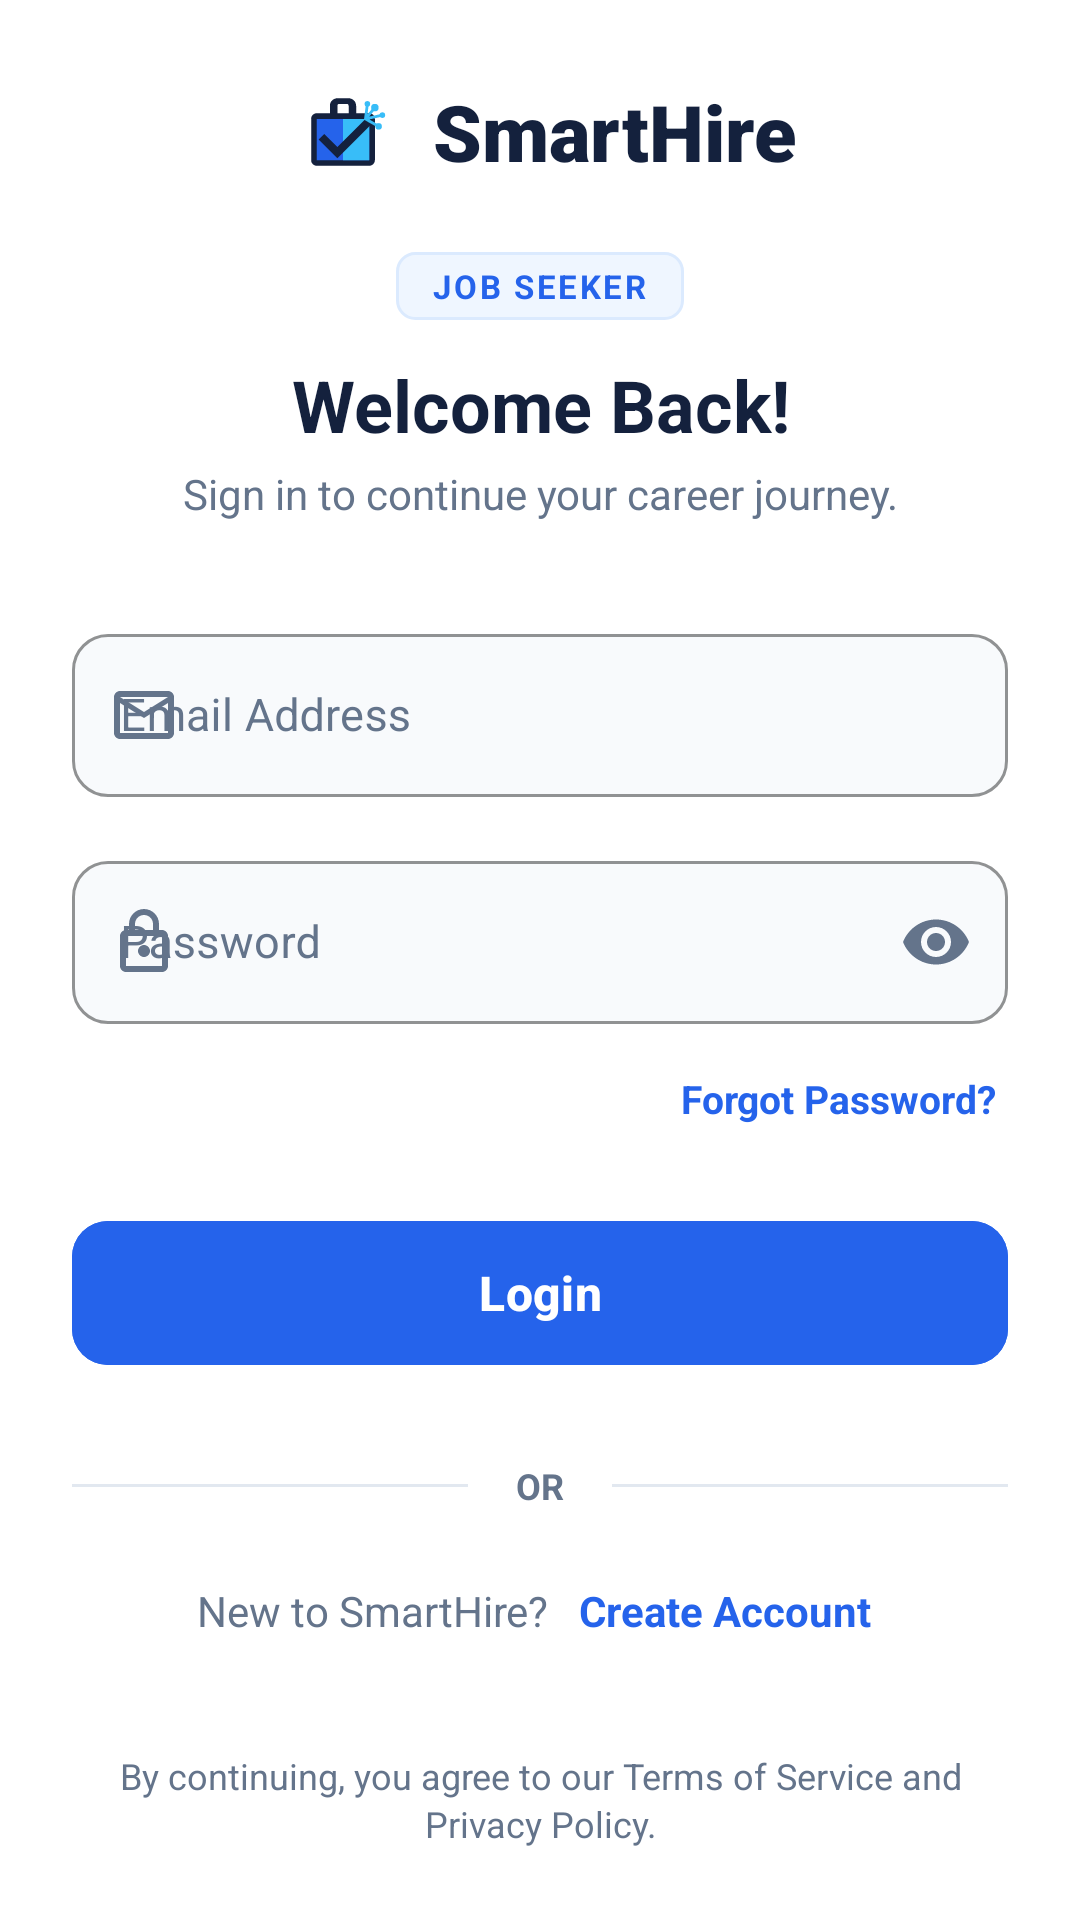

Android layout source for this screen:
<!-- AndroidManifest.xml: application theme Theme.SmartHire -->
<!-- res/layout/activity_job_seeker_login.xml -->
<?xml version="1.0" encoding="utf-8"?>
<ScrollView xmlns:android="http://schemas.android.com/apk/res/android"
    xmlns:app="http://schemas.android.com/apk/res-auto"
    xmlns:tools="http://schemas.android.com/tools"
    android:layout_width="match_parent"
    android:layout_height="match_parent"
    android:background="#FFFFFF"
    android:fillViewport="true"
>

    <androidx.constraintlayout.widget.ConstraintLayout
        android:layout_width="match_parent"
        android:layout_height="wrap_content"
        android:padding="24dp">

        
        <LinearLayout
            android:id="@+id/layoutBranding"
            android:layout_width="wrap_content"
            android:layout_height="wrap_content"
            android:gravity="center_vertical"
            android:orientation="horizontal"
            app:layout_constraintEnd_toEndOf="parent"
            app:layout_constraintStart_toStartOf="parent"
            app:layout_constraintTop_toTopOf="parent">

            <ImageView
                android:id="@+id/ivLogo"
                android:layout_width="40dp"
                android:layout_height="40dp"
                android:contentDescription="SmartHire Logo"
                android:src="@drawable/ic_smarthire_logo" />

            <TextView
                android:id="@+id/tvBrandName"
                android:layout_width="wrap_content"
                android:layout_height="wrap_content"
                android:layout_marginStart="10dp"
                android:fontFamily="sans-serif-black"
                android:text="SmartHire"
                android:textColor="#14213D"
                android:textSize="26sp"
                android:textStyle="bold" />
        </LinearLayout>

        
        <TextView
            android:id="@+id/tvRoleBadge"
            android:layout_width="wrap_content"
            android:layout_height="wrap_content"
            android:layout_marginTop="20dp"
            android:background="@drawable/bg_role_badge"
            android:letterSpacing="0.08"
            android:paddingHorizontal="12dp"
            android:paddingVertical="4dp"
            android:text="JOB SEEKER"
            android:textColor="#2563EB"
            android:textSize="11sp"
            android:textStyle="bold"
            app:layout_constraintEnd_toEndOf="parent"
            app:layout_constraintStart_toStartOf="parent"
            app:layout_constraintTop_toBottomOf="@id/layoutBranding" />

        <TextView
            android:id="@+id/tvTitle"
            android:layout_width="0dp"
            android:layout_height="wrap_content"
            android:layout_marginTop="12dp"
            android:gravity="center"
            android:text="Welcome Back!"
            android:textColor="#14213D"
            android:textSize="24sp"
            android:textStyle="bold"
            app:layout_constraintEnd_toEndOf="parent"
            app:layout_constraintStart_toStartOf="parent"
            app:layout_constraintTop_toBottomOf="@id/tvRoleBadge" />

        <TextView
            android:id="@+id/tvSubtitle"
            android:layout_width="0dp"
            android:layout_height="wrap_content"
            android:layout_marginTop="4dp"
            android:gravity="center"
            android:text="Sign in to continue your career journey."
            android:textColor="#64748B"
            android:textSize="14sp"
            app:layout_constraintEnd_toEndOf="parent"
            app:layout_constraintStart_toStartOf="parent"
            app:layout_constraintTop_toBottomOf="@id/tvTitle" />

        
        
        <com.google.android.material.textfield.TextInputLayout
            android:id="@+id/tilEmail"
            style="@style/Widget.MaterialComponents.TextInputLayout.OutlinedBox"
            android:layout_width="0dp"
            android:layout_height="wrap_content"
            android:layout_marginTop="32dp"
            android:hint="Email Address"
            android:textColorHint="#64748B"
            app:boxBackgroundColor="#F8FAFC"
            app:boxCornerRadiusBottomEnd="12dp"
            app:boxCornerRadiusBottomStart="12dp"
            app:boxCornerRadiusTopEnd="12dp"
            app:boxCornerRadiusTopStart="12dp"
            app:boxStrokeColor="#2563EB"
            app:boxStrokeWidth="1dp"
            app:boxStrokeWidthFocused="2dp"
            app:layout_constraintEnd_toEndOf="parent"
            app:layout_constraintStart_toStartOf="parent"
            app:layout_constraintTop_toBottomOf="@id/tvSubtitle"
            app:startIconDrawable="@drawable/ic_email"
            app:startIconTint="#64748B">

            <com.google.android.material.textfield.TextInputEditText
                android:id="@+id/etEmail"
                android:layout_width="match_parent"
                android:layout_height="wrap_content"
                android:inputType="textEmailAddress"
                android:maxLines="1"
                android:textColor="#14213D"
                android:textSize="15sp" />
        </com.google.android.material.textfield.TextInputLayout>

        
        <com.google.android.material.textfield.TextInputLayout
            android:id="@+id/tilPassword"
            style="@style/Widget.MaterialComponents.TextInputLayout.OutlinedBox"
            android:layout_width="0dp"
            android:layout_height="wrap_content"
            android:layout_marginTop="16dp"
            android:hint="Password"
            android:textColorHint="#64748B"
            app:boxBackgroundColor="#F8FAFC"
            app:boxCornerRadiusBottomEnd="12dp"
            app:boxCornerRadiusBottomStart="12dp"
            app:boxCornerRadiusTopEnd="12dp"
            app:boxCornerRadiusTopStart="12dp"
            app:boxStrokeColor="#2563EB"
            app:boxStrokeWidth="1dp"
            app:boxStrokeWidthFocused="2dp"
            app:endIconMode="password_toggle"
            app:endIconTint="#64748B"
            app:layout_constraintEnd_toEndOf="parent"
            app:layout_constraintStart_toStartOf="parent"
            app:layout_constraintTop_toBottomOf="@id/tilEmail"
            app:startIconDrawable="@drawable/ic_lock"
            app:startIconTint="#64748B">

            <com.google.android.material.textfield.TextInputEditText
                android:id="@+id/etPassword"
                android:layout_width="match_parent"
                android:layout_height="wrap_content"
                android:inputType="textPassword"
                android:maxLines="1"
                android:textColor="#14213D"
                android:textSize="15sp" />
        </com.google.android.material.textfield.TextInputLayout>

        
        <TextView
            android:id="@+id/tvForgotPassword"
            android:layout_width="wrap_content"
            android:layout_height="wrap_content"
            android:layout_marginTop="12dp"
            android:padding="4dp"
            android:text="Forgot Password?"
            android:textColor="#2563EB"
            android:textSize="13sp"
            android:textStyle="bold"
            app:layout_constraintEnd_toEndOf="parent"
            app:layout_constraintTop_toBottomOf="@id/tilPassword" />

        
        <com.google.android.material.button.MaterialButton
            android:id="@+id/btnLogin"
            android:layout_width="0dp"
            android:layout_height="56dp"
            android:layout_marginTop="24dp"
            android:backgroundTint="#2563EB"
            android:text="Login"
            android:textAllCaps="false"
            android:textColor="#FFFFFF"
            android:textSize="16sp"
            android:textStyle="bold"
            app:cornerRadius="12dp"
            app:layout_constraintEnd_toEndOf="parent"
            app:layout_constraintStart_toStartOf="parent"
            app:layout_constraintTop_toBottomOf="@id/tvForgotPassword" />

        
        <LinearLayout
            android:id="@+id/layoutDivider"
            android:layout_width="0dp"
            android:layout_height="wrap_content"
            android:layout_marginTop="28dp"
            android:gravity="center_vertical"
            android:orientation="horizontal"
            app:layout_constraintEnd_toEndOf="parent"
            app:layout_constraintStart_toStartOf="parent"
            app:layout_constraintTop_toBottomOf="@id/btnLogin">

            <View
                android:layout_width="0dp"
                android:layout_height="1dp"
                android:layout_weight="1"
                android:background="#E2E8F0" />

            <TextView
                android:layout_width="wrap_content"
                android:layout_height="wrap_content"
                android:paddingHorizontal="16dp"
                android:text="OR"
                android:textColor="#64748B"
                android:textSize="12sp"
                android:textStyle="bold" />

            <View
                android:layout_width="0dp"
                android:layout_height="1dp"
                android:layout_weight="1"
                android:background="#E2E8F0" />
        </LinearLayout>

        <LinearLayout
            android:id="@+id/layoutRegister"
            android:layout_width="wrap_content"
            android:layout_height="wrap_content"
            android:layout_marginTop="20dp"
            android:gravity="center"
            android:orientation="horizontal"
            app:layout_constraintEnd_toEndOf="parent"
            app:layout_constraintStart_toStartOf="parent"
            app:layout_constraintTop_toBottomOf="@id/layoutDivider">

            <TextView
                android:layout_width="wrap_content"
                android:layout_height="wrap_content"
                android:text="New to SmartHire?"
                android:textColor="#64748B"
                android:textSize="14sp" />

            <TextView
                android:id="@+id/tvCreateAccount"
                android:layout_width="wrap_content"
                android:layout_height="wrap_content"
                android:layout_marginStart="6dp"
                android:padding="4dp"
                android:text="Create Account"
                android:textColor="#2563EB"
                android:textSize="14sp"
                android:textStyle="bold" />
        </LinearLayout>

        
        <TextView
            android:id="@+id/tvFooterTerms"
            android:layout_width="0dp"
            android:layout_height="wrap_content"
            android:layout_marginTop="32dp"
            android:gravity="center"
            android:lineSpacingExtra="2dp"
            android:text="By continuing, you agree to our Terms of Service and Privacy Policy."
            android:textColor="#64748B"
            android:textSize="12sp"
            app:layout_constraintBottom_toBottomOf="parent"
            app:layout_constraintEnd_toEndOf="parent"
            app:layout_constraintStart_toStartOf="parent"
            app:layout_constraintTop_toBottomOf="@id/layoutRegister"
            app:layout_constraintVertical_bias="1.0" />

    </androidx.constraintlayout.widget.ConstraintLayout>
</ScrollView>
<!-- resources referenced by this layout -->
<resources>
  <!-- drawable bg_role_badge (drawable) -->
  <?xml version="1.0" encoding="utf-8"?>
  <shape xmlns:android="http://schemas.android.com/apk/res/android"
      android:shape="rectangle">
      <solid android:color="#EFF6FF" />
      <corners android:radius="6dp" />
      <stroke
          android:width="1dp"
          android:color="#DBEAFE" />
  </shape>
  <!-- drawable ic_email (drawable) -->
  <?xml version="1.0" encoding="utf-8"?>
  <vector xmlns:android="http://schemas.android.com/apk/res/android"
      android:width="24dp"
      android:height="24dp"
      android:viewportWidth="24"
      android:viewportHeight="24">
      <path
          android:fillColor="#64748B"
          android:pathData="M22,6C22,4.9 21.1,4 20,4H4C2.9,4 2,4.9 2,6V18C2,19.1 2.9,20 4,20H20C21.1,20 22,19.1 22,18V6ZM20,6L12,11L4,6H20ZM20,18H4V8L12,13L20,8V18Z"/>
  </vector>
  <!-- drawable ic_lock (drawable) -->
  <?xml version="1.0" encoding="utf-8"?>
  <vector xmlns:android="http://schemas.android.com/apk/res/android"
      android:width="24dp"
      android:height="24dp"
      android:viewportWidth="24"
      android:viewportHeight="24">
      <path
          android:fillColor="#64748B"
          android:pathData="M18,8H17V6C17,3.24 14.76,1 12,1C9.24,1 7,3.24 7,6V8H6C4.9,8 4,8.9 4,10V20C4,21.1 4.9,22 6,22H18C19.1,22 20,21.1 20,20V10C20,8.9 19.1,8 18,8ZM9,6C9,4.34 10.34,3 12,3C13.66,3 15,4.34 15,6V8H9V6ZM18,20H6V10H18V20ZM12,13C10.9,13 10,13.9 10,15C10,16.1 10.9,17 12,17C13.1,17 14,16.1 14,15C14,13.9 13.1,13 12,13Z"/>
  </vector>
  <!-- drawable ic_smarthire_logo (drawable) -->
  <?xml version="1.0" encoding="utf-8"?>
  <vector xmlns:android="http://schemas.android.com/apk/res/android"
      android:width="128dp"
      android:height="128dp"
      android:viewportWidth="128"
      android:viewportHeight="128">
  
      
      <path
          android:fillColor="#14213D"
          android:pathData="M36,44 C32.686,44 30,46.686 30,50 L30,94 C30,97.314 32.686,100 36,100 L92,100 C95.314,100 98,97.314 98,94 L98,50 C98,46.686 95.314,44 92,44 L78,44 L78,36 C78,31.582 74.418,28 70,28 L58,28 C53.582,28 50,31.582 50,36 L50,44 L36,44 Z M58,36 C58,34.895 58.895,34 60,34 L68,34 C69.105,34 70,34.895 70,36 L70,44 L58,44 L58,36 Z" />
  
      
      <path
          android:fillColor="#2563EB"
          android:pathData="M36,50 L92,50 L92,94 L36,94 Z" />
  
      
      <path
          android:fillColor="#38BDF8"
          android:pathData="M64,50 L92,50 L92,94 L64,94 Z" />
  
      
      <path
          android:fillColor="#14213D"
          android:pathData="M44,66 L58,80 L88,50 L94,56 L58,92 L38,72 Z" />
  
      
      
      <path
          android:strokeColor="#38BDF8"
          android:strokeWidth="3"
          android:strokeLineCap="round"
          android:pathData="M88,50 L98,38 M88,50 L106,46 M88,50 L102,58 M88,50 L90,34" />
  
      
      <path
          android:fillColor="#38BDF8"
          android:pathData="M98,38 m-4,0 a4,4 0 1,1 8,0 a4,4 0 1,1 -8,0" />
      <path
          android:fillColor="#38BDF8"
          android:pathData="M106,46 m-3,0 a3,3 0 1,1 6,0 a3,3 0 1,1 -6,0" />
      <path
          android:fillColor="#38BDF8"
          android:pathData="M102,58 m-3.5,0 a3.5,3.5 0 1,1 7,0 a3.5,3.5 0 1,1 -7,0" />
      <path
          android:fillColor="#38BDF8"
          android:pathData="M90,34 m-3,0 a3,3 0 1,1 6,0 a3,3 0 1,1 -6,0" />
  </vector>
  <style name="Theme.SmartHire" parent="Base.Theme.SmartHire" />
  <style name="Base.Theme.SmartHire" parent="Theme.Material3.DayNight.NoActionBar">
          
          
      </style>
</resources>
